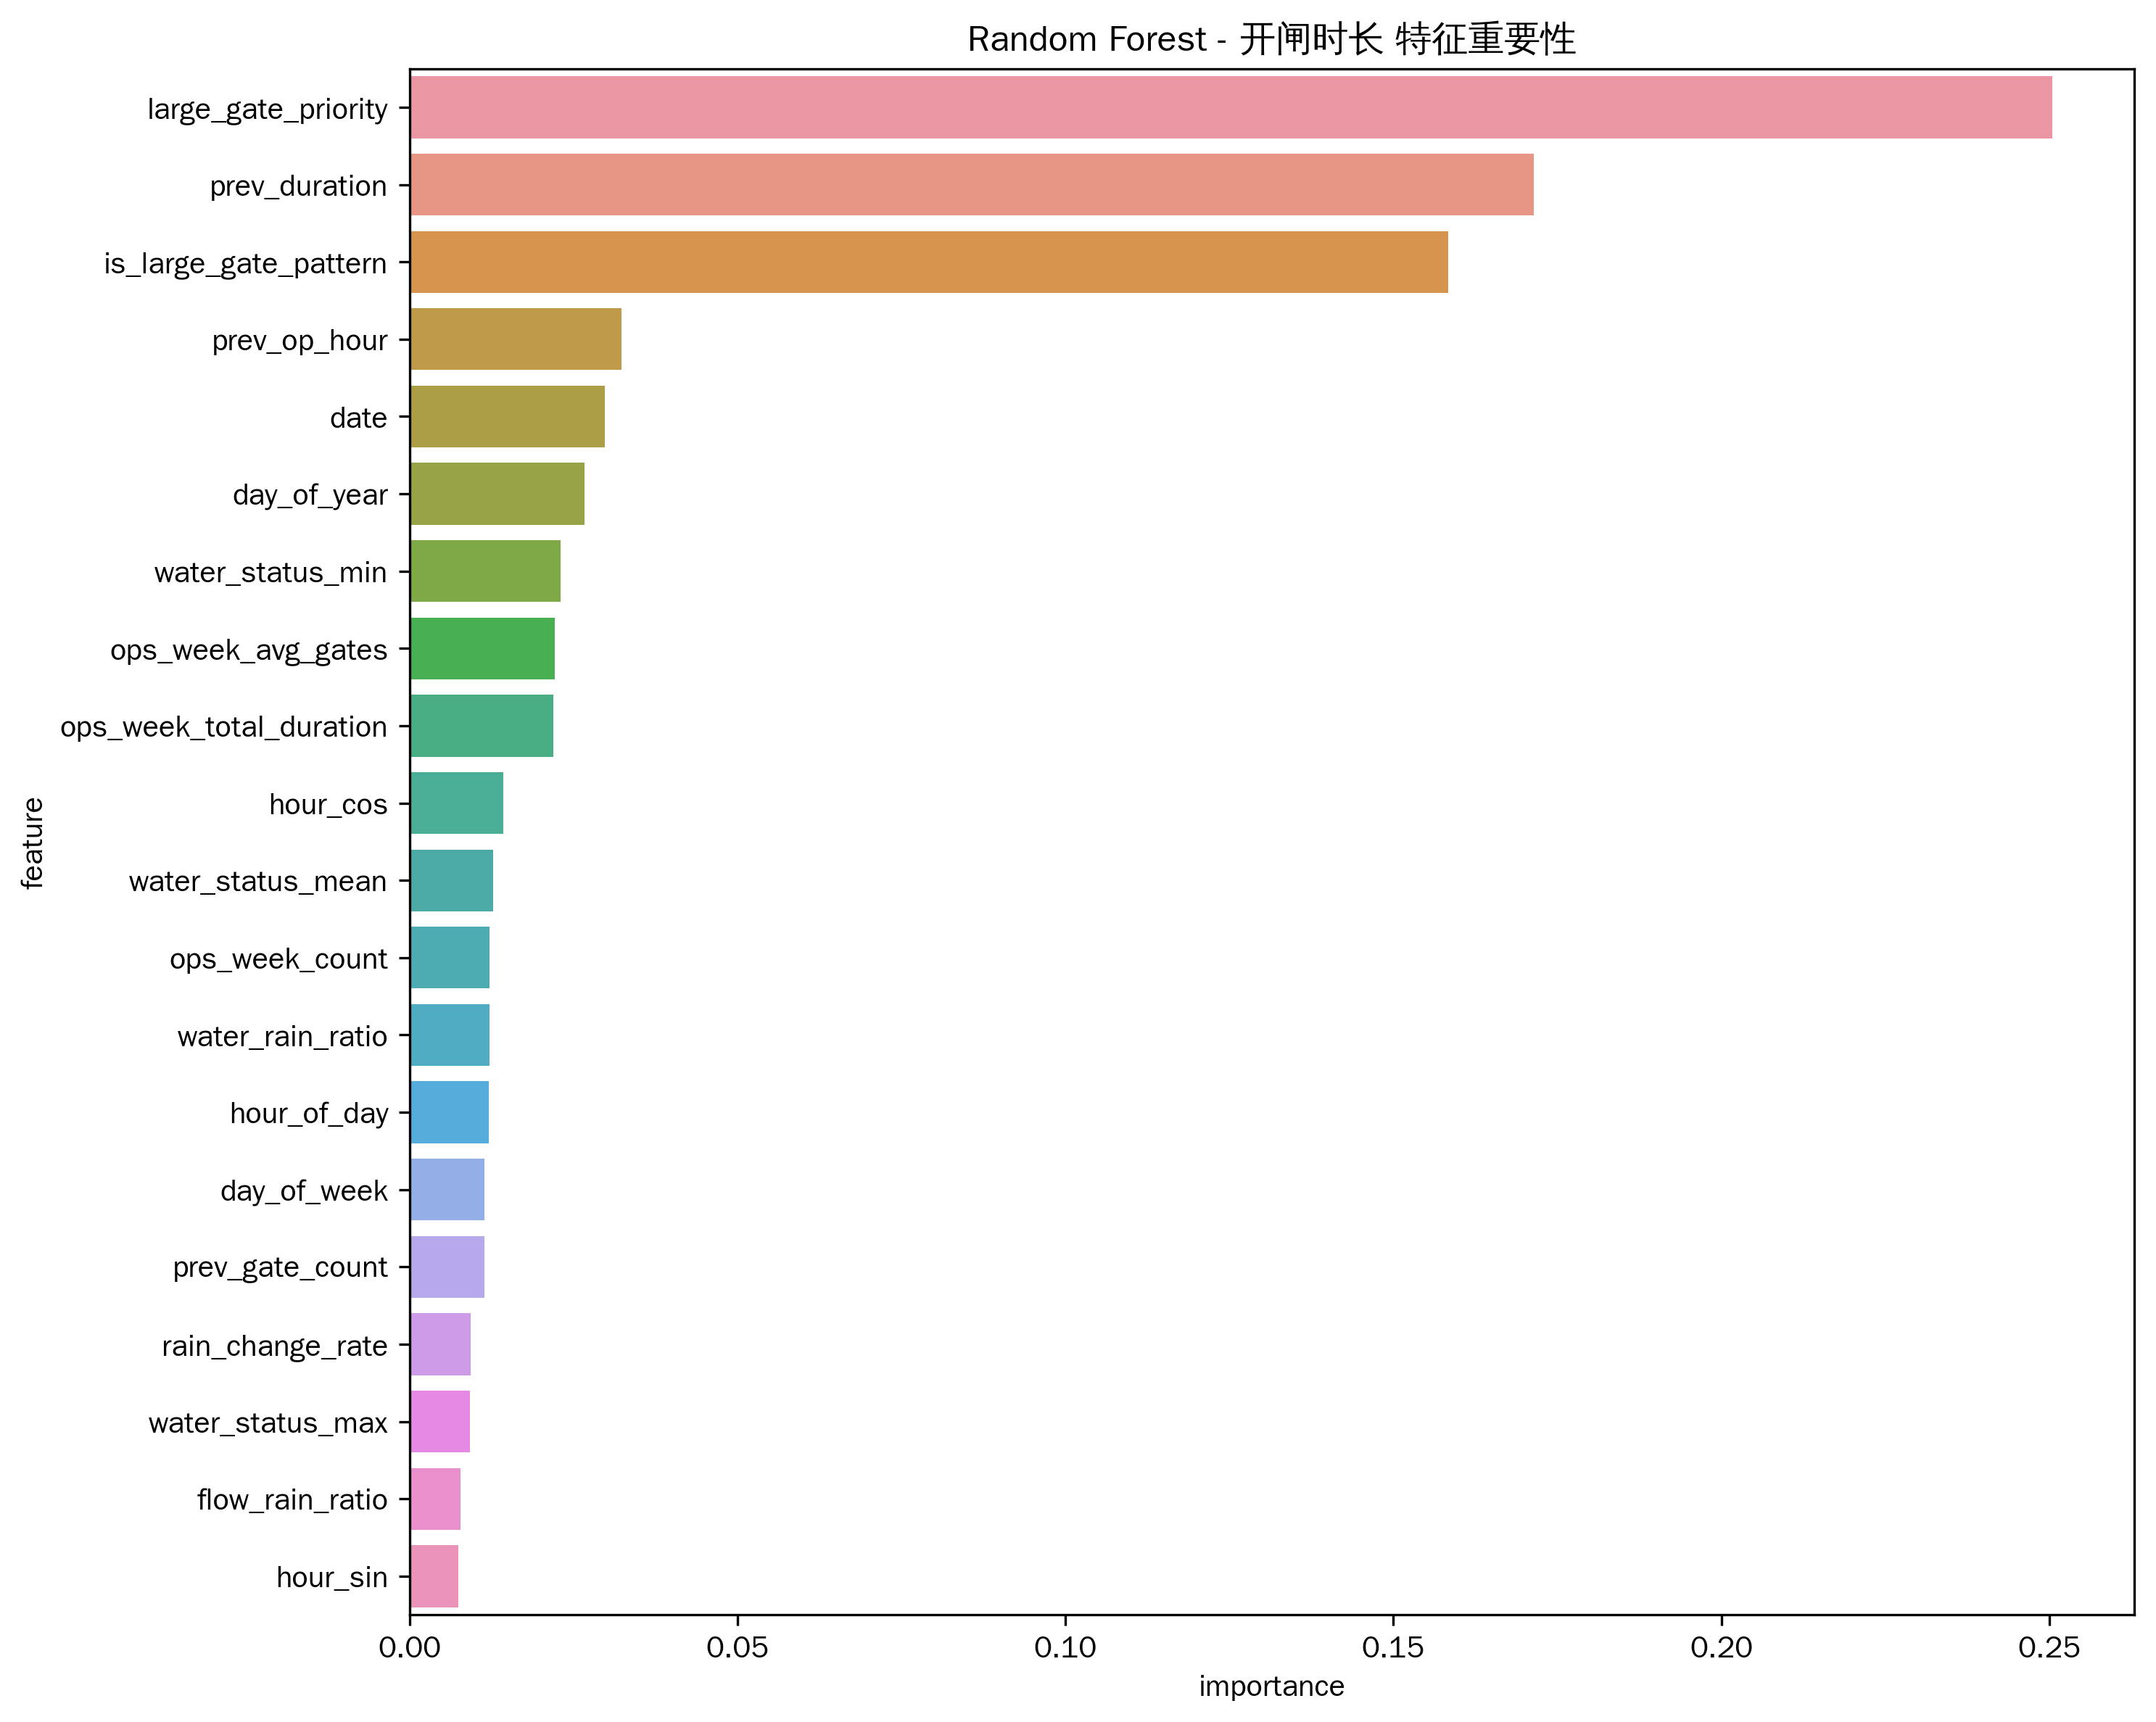

The data file committed next to this chart (first rows):
feature, importance
large_gate_priority, 0.2504
prev_duration, 0.1714
is_large_gate_pattern, 0.1584
prev_op_hour, 0.03237
date, 0.0298
day_of_year, 0.02672
water_status_min, 0.02299
ops_week_avg_gates, 0.02214
ops_week_total_duration, 0.02189
hour_cos, 0.01426
water_status_mean, 0.01275
ops_week_count, 0.01224
water_rain_ratio, 0.01223
hour_of_day, 0.01213
day_of_week, 0.01146
prev_gate_count, 0.01145
rain_change_rate, 0.009356
water_status_max, 0.009197
flow_rain_ratio, 0.007795
hour_sin, 0.00746
